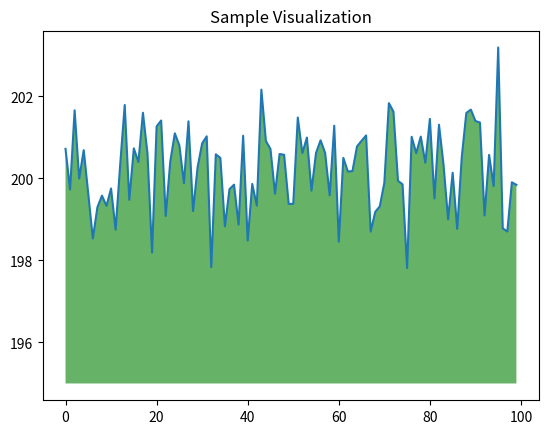

Here is the Python script that generated this plot:
import numpy as np
from matplotlib import pyplot as plt

ys = 200 + np.random.randn(100)
x = [x for x in range(len(ys))]

plt.plot(x, ys, '-')
plt.fill_between(x, ys, 195, where=(ys > 195), facecolor='g', alpha=0.6)

plt.title("Sample Visualization")
plt.show()

#hello world!

#Leute
